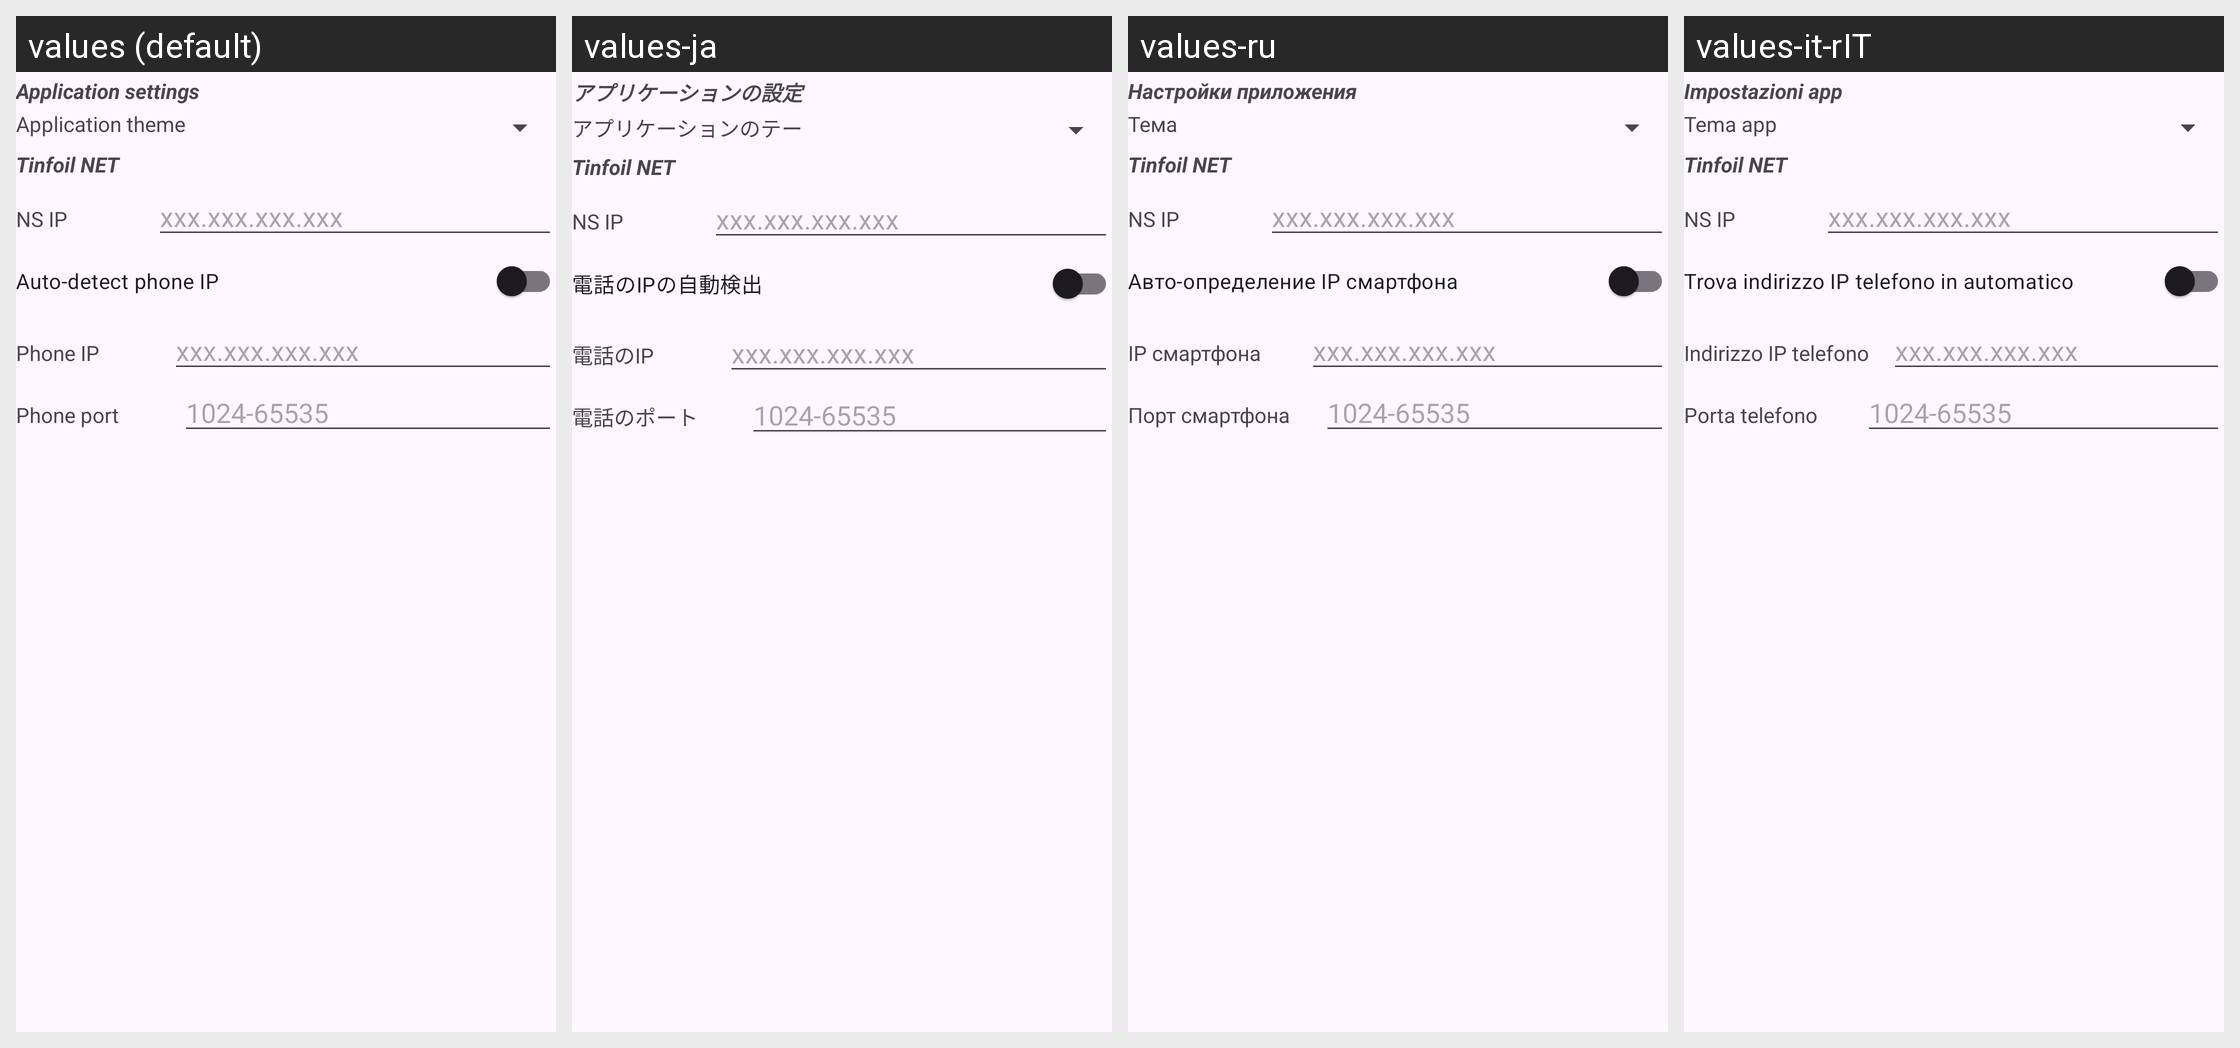

Here is an Android app screen in its default locale and in the app's own translations. Write out the translated-string differences for the strings that appear on this screen.
Android screen res/layout/content_settings.xml rendered under 4 locales, left to right: values (default), values-ja, values-ru, values-it-rIT. Device: Nexus 5 (rendered at 1080×1920; each locale shown at half size, 540×960, under a caption strip naming it); theme Theme.NsLoader.
Other locales in the repository, not shown: values-zh-rCN, values-zh-rTW.
Strings drawn on this screen, with the default value and each locale's value (text and hints the layout hard-codes, and strings that could not be matched under every locale, appear in the picture but are not listed):

settings_application_settings
  values: Application settings
  values-ja: アプリケーションの設定
  values-ru: Настройки приложения
  values-it-rIT: Impostazioni app

settings_app_theme
  values: Application theme
  values-ja: アプリケーションのテーマ
  values-ru: Тема
  values-it-rIT: Tema app

tf_net
  values: Tinfoil NET
  values-ja: Tinfoil NET
  values-ru: Tinfoil NET  [not translated; the default value is used]
  values-it-rIT: Tinfoil NET  [not translated; the default value is used]

settings_nsIp
  values: NS IP
  values-ja: NS IP
  values-ru: NS IP  [not translated; the default value is used]
  values-it-rIT: NS IP  [not translated; the default value is used]

settings_autodtct_phn_ip
  values: Auto-detect phone IP
  values-ja: 電話のIPの自動検出
  values-ru: Авто-определение IP смартфона
  values-it-rIT: Trova indirizzo IP telefono in automatico

settings_phone_ip
  values: Phone IP
  values-ja: 電話のIP
  values-ru: IP смартфона
  values-it-rIT: Indirizzo IP telefono

settings_phone_port
  values: Phone port
  values-ja: 電話のポート
  values-ru: Порт смартфона
  values-it-rIT: Porta telefono
